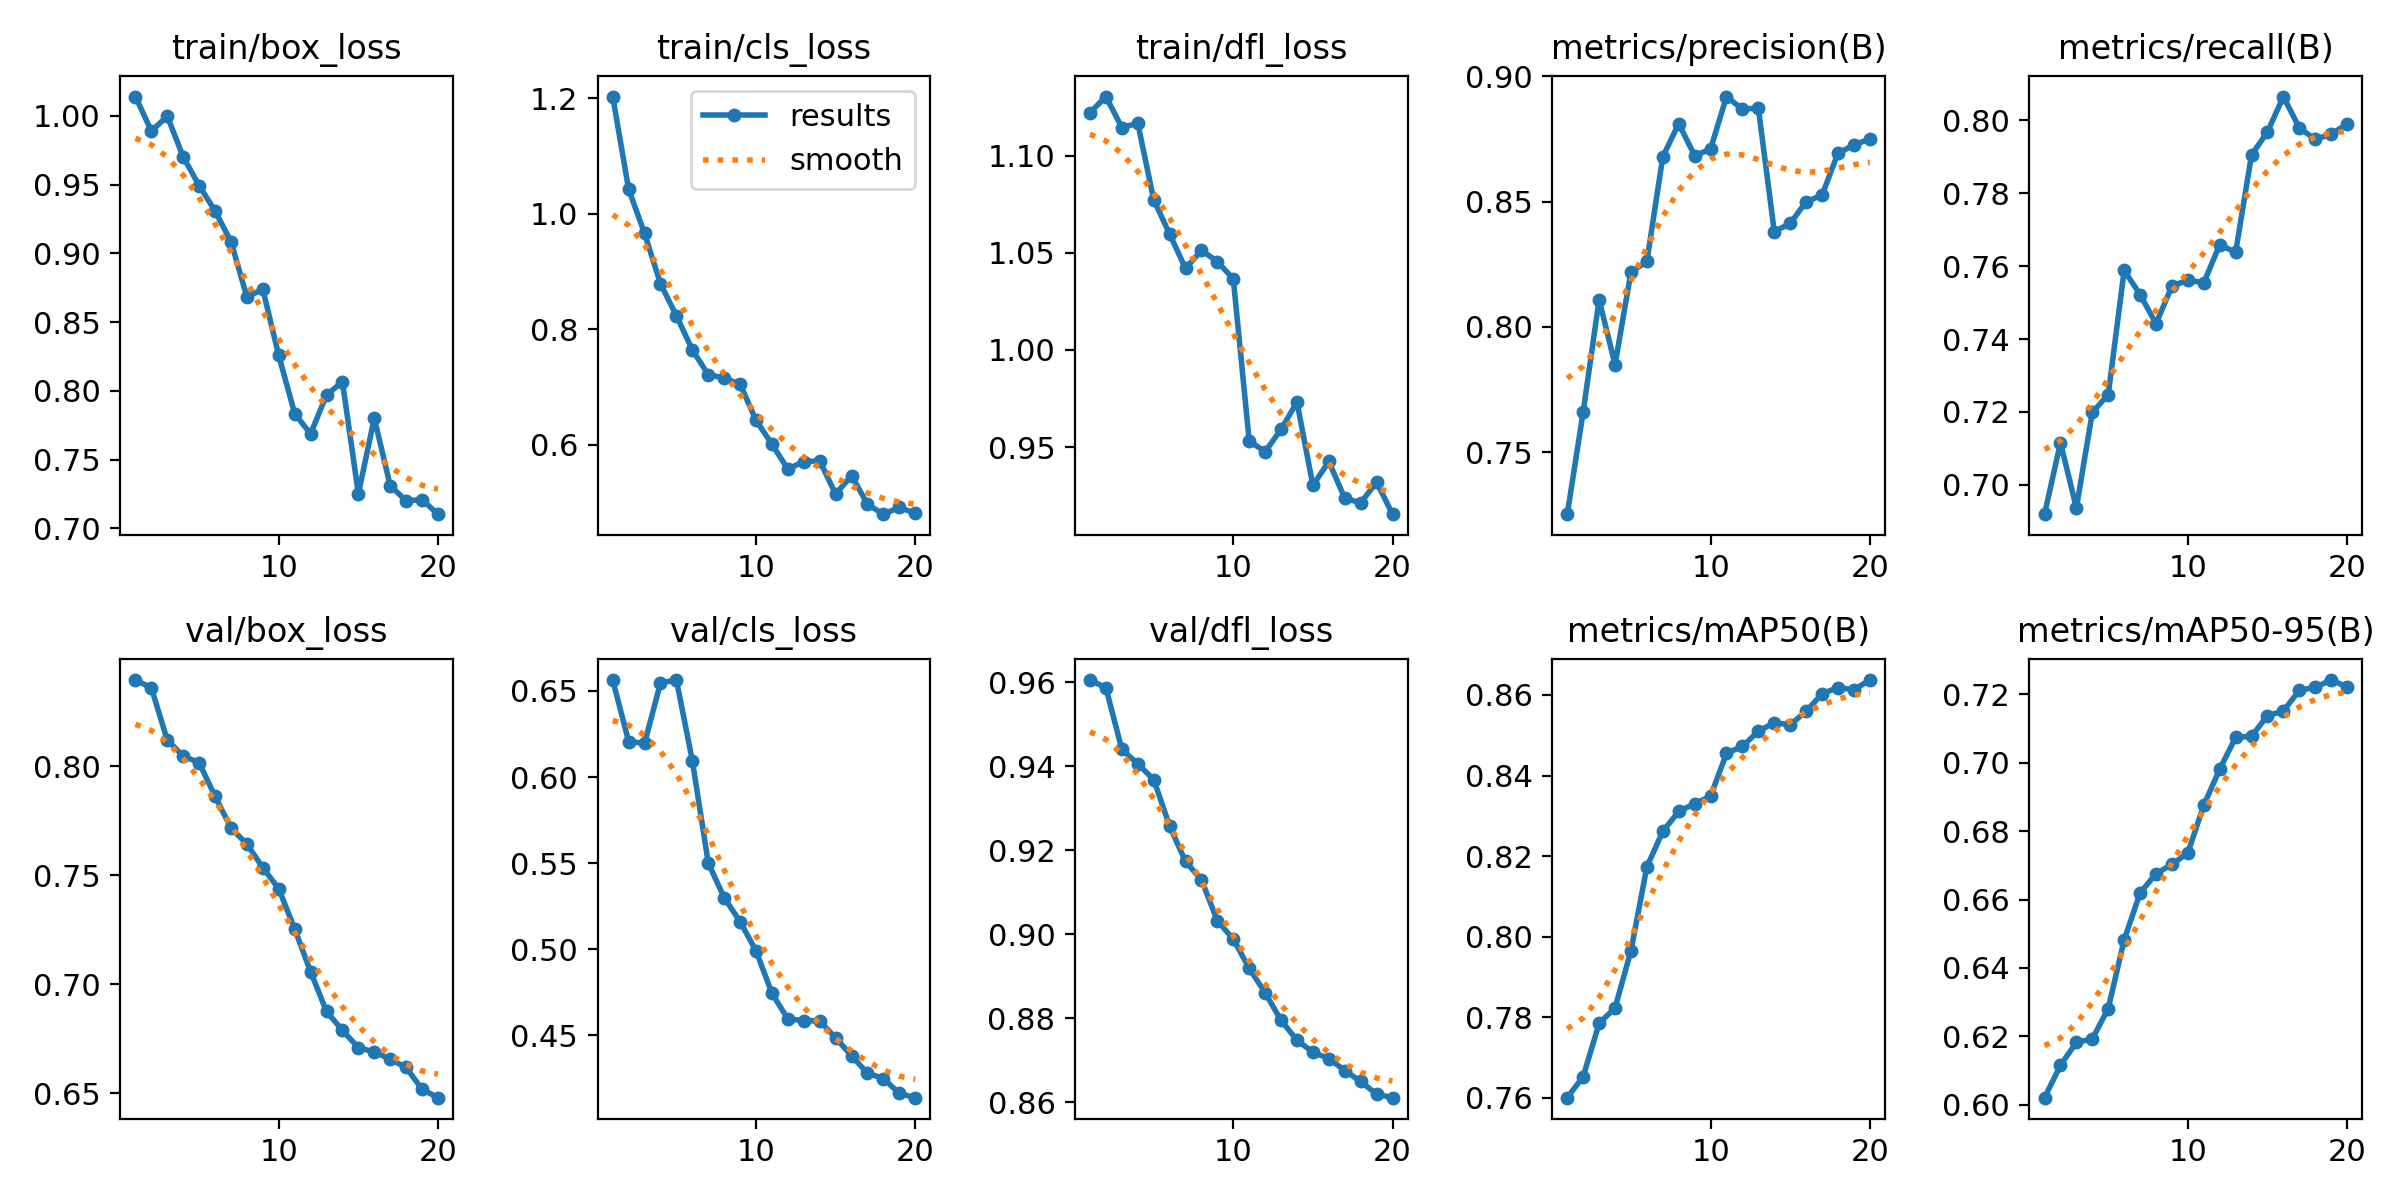

The table this chart was drawn from, first rows:
epoch, time, train/box_loss, train/cls_loss, train/dfl_loss, metrics/precision(B), metrics/recall(B), metrics/mAP50(B), metrics/mAP50-95(B), val/box_loss, val/cls_loss, val/dfl_loss, lr/pg0, lr/pg1, lr/pg2
1, 3.449, 1.014, 1.203, 1.122, 0.7253, 0.692, 0.76, 0.6021, 0.8395, 0.6563, 0.9605, 4.76e-06, 4.76e-06, 4.76e-06
2, 7.327, 0.989, 1.042, 1.13, 0.7661, 0.7116, 0.7653, 0.6116, 0.8359, 0.6206, 0.9587, 1.01799e-05, 1.01799e-05, 1.01799e-05
3, 11.09, 0.9998, 0.9659, 1.114, 0.8109, 0.6937, 0.7785, 0.6182, 0.812, 0.6196, 0.944, 1.50107e-05, 1.50107e-05, 1.50107e-05
4, 14.92, 0.9702, 0.8788, 1.117, 0.785, 0.7199, 0.7823, 0.6193, 0.8047, 0.6547, 0.9406, 1.92524e-05, 1.92524e-05, 1.92524e-05
5, 18.73, 0.9494, 0.8233, 1.077, 0.8219, 0.7248, 0.7965, 0.6281, 0.8016, 0.6563, 0.9368, 2.29051e-05, 2.29051e-05, 2.29051e-05
6, 22.58, 0.9309, 0.7641, 1.06, 0.8262, 0.7588, 0.8174, 0.6482, 0.7862, 0.6096, 0.9258, 2.59688e-05, 2.59688e-05, 2.59688e-05
7, 26.41, 0.9086, 0.7213, 1.042, 0.8679, 0.7522, 0.8261, 0.6619, 0.7716, 0.5501, 0.9173, 2.84434e-05, 2.84434e-05, 2.84434e-05
8, 30.23, 0.8684, 0.7152, 1.051, 0.8812, 0.7442, 0.8311, 0.6676, 0.7643, 0.53, 0.913, 3.03289e-05, 3.03289e-05, 3.03289e-05
9, 33.97, 0.8738, 0.7048, 1.045, 0.8684, 0.7545, 0.833, 0.6703, 0.7535, 0.5161, 0.9032, 3.16254e-05, 3.16254e-05, 3.16254e-05
10, 37.69, 0.8258, 0.642, 1.037, 0.871, 0.7562, 0.8349, 0.6737, 0.7438, 0.4991, 0.8989, 3.23329e-05, 3.23329e-05, 3.23329e-05
11, 46.81, 0.7835, 0.6008, 0.9531, 0.892, 0.7554, 0.8455, 0.6876, 0.7254, 0.4744, 0.8919, 3.24513e-05, 3.24513e-05, 3.24513e-05
12, 50.5, 0.7687, 0.5574, 0.9476, 0.8869, 0.7659, 0.8473, 0.6981, 0.7058, 0.4595, 0.8861, 3.19807e-05, 3.19807e-05, 3.19807e-05
13, 54.23, 0.7971, 0.5707, 0.9591, 0.8874, 0.7638, 0.851, 0.7074, 0.6875, 0.4586, 0.8795, 3.0921e-05, 3.0921e-05, 3.0921e-05
14, 57.87, 0.8065, 0.5718, 0.9731, 0.8381, 0.7905, 0.8531, 0.7077, 0.6789, 0.4583, 0.8748, 2.92722e-05, 2.92722e-05, 2.92722e-05
15, 61.57, 0.7251, 0.5142, 0.9302, 0.8413, 0.7968, 0.8526, 0.7138, 0.6709, 0.4486, 0.872, 2.70344e-05, 2.70344e-05, 2.70344e-05
16, 65.26, 0.7802, 0.5464, 0.9426, 0.85, 0.8065, 0.8559, 0.7151, 0.669, 0.4381, 0.8704, 2.42076e-05, 2.42076e-05, 2.42076e-05
17, 68.99, 0.7311, 0.4965, 0.9236, 0.8525, 0.7979, 0.8603, 0.7212, 0.6656, 0.428, 0.8676, 2.07917e-05, 2.07917e-05, 2.07917e-05
18, 72.67, 0.7201, 0.4794, 0.9213, 0.8694, 0.7948, 0.8619, 0.7221, 0.6619, 0.4249, 0.865, 1.67867e-05, 1.67867e-05, 1.67867e-05
19, 76.43, 0.7208, 0.4913, 0.9319, 0.8726, 0.7962, 0.8613, 0.7242, 0.6518, 0.4163, 0.862, 1.21927e-05, 1.21927e-05, 1.21927e-05
20, 80.2, 0.7104, 0.4809, 0.9154, 0.8751, 0.799, 0.8637, 0.7222, 0.648, 0.4138, 0.8611, 7.0097e-06, 7.0097e-06, 7.0097e-06
